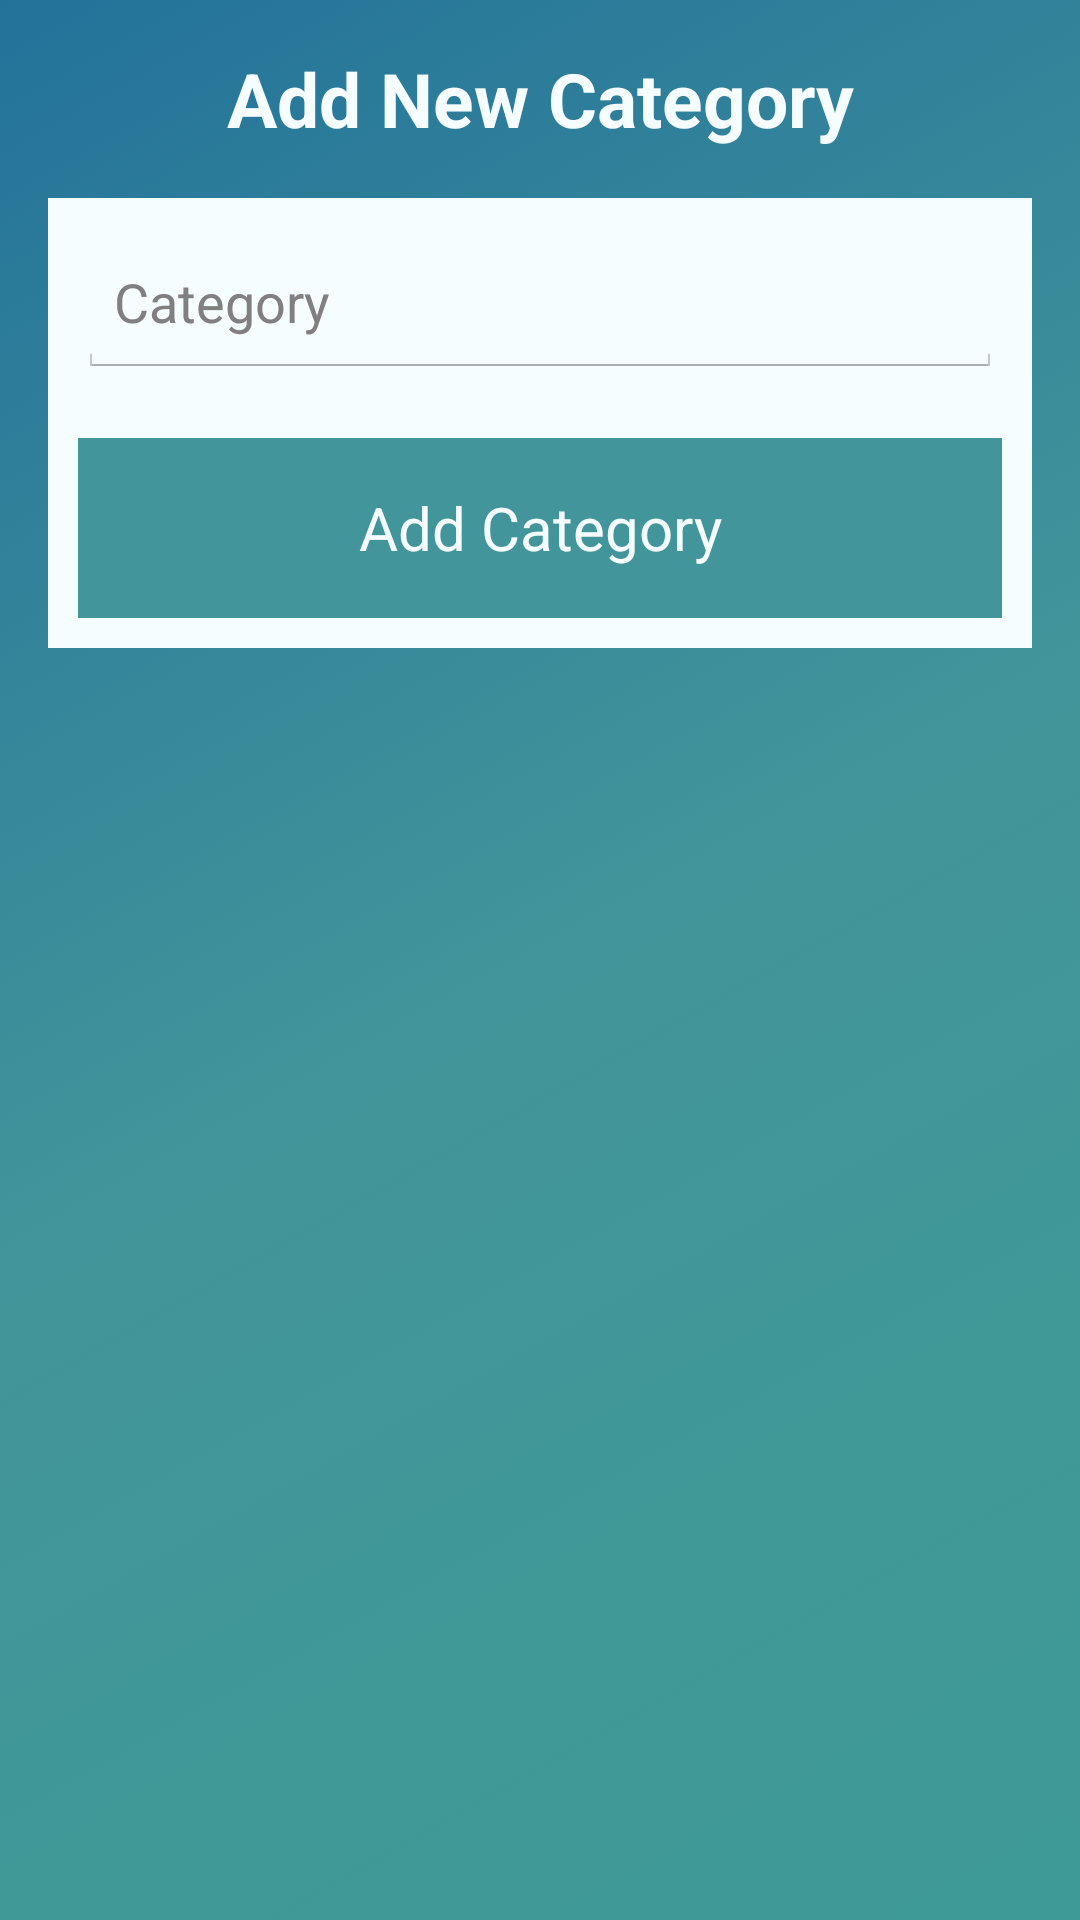

Write the Android layout XML for this screen, with the resource values it uses.
<!-- AndroidManifest.xml: application theme ExpenseManagerTheme -->
<!-- res/layout/new_category.xml -->
<?xml version="1.0" encoding="utf-8"?>

<RelativeLayout xmlns:android="http://schemas.android.com/apk/res/android"
                android:layout_width="match_parent"
                android:layout_height="match_parent"
                android:paddingLeft="@dimen/activity_horizontal_margin"
                android:paddingRight="@dimen/activity_horizontal_margin"
                android:paddingTop="@dimen/activity_vertical_margin"
                android:paddingBottom="@dimen/activity_vertical_margin"
                android:background="@drawable/background_color">

    <TextView
        android:layout_width="match_parent"
        android:layout_height="wrap_content"
        android:gravity="center"
        android:text="@string/add_new_category"
        android:textColor="@color/white"
        android:textSize="25dp"
        android:textStyle="bold"/>

    <LinearLayout
        android:layout_width="match_parent"
        android:layout_height="wrap_content"
        android:layout_marginTop="50dp"
        android:background="@color/white"
        android:orientation="vertical">

        <LinearLayout
            android:layout_width="match_parent"
            android:layout_height="match_parent"
            android:layout_marginBottom="10dp"
            android:layout_marginEnd="10dp"
            android:layout_marginStart="10dp"
            android:layout_marginTop="10dp"
            android:orientation="vertical">

            <EditText
                android:id="@+id/category"
                android:layout_width="match_parent"
                android:layout_height="50dp"
                android:hint="@string/category"/>

            <Button
                style="@style/button_primary"
                android:layout_width="match_parent"
                android:layout_height="60dp"
                android:layout_marginTop="20dp"
                android:id="@+id/add_category"
                android:onClick="addCategory"
                android:text="@string/add_category"/>
        </LinearLayout>
    </LinearLayout>
</RelativeLayout>
<!-- resources referenced by this layout -->
<resources>
  <color name="white">#fff6fdff</color>
  <dimen name="activity_horizontal_margin">16dp</dimen>
  <dimen name="activity_vertical_margin">16dp</dimen>
  <!-- drawable background_color (drawable) -->
  <?xml version="1.0" encoding="UTF-8"?>
  
  <selector xmlns:android="http://schemas.android.com/apk/res/android">
      <item>
          <shape>
              <gradient
                  android:startColor="#ff3e9a94"
                  android:centerColor="#ff42959a"
                  android:endColor="#ff23729a"
                  android:angle="135"/>
          </shape>
      </item>
  </selector>
  <string name="add_category">Add Category</string>
  <string name="add_new_category">Add New Category</string>
  <string name="category">Category</string>
  <style name="button_primary">
          <item name="android:textColor">@color/white</item>
          <item name="android:textAllCaps">false</item>
          <item name="android:textSize">20dp</item>
          <item name="android:background">@drawable/button_primary</item>
          <item name="android:layout_height">60dp</item>
      </style>
  <style name="ExpenseManagerTheme" parent="android:Theme.Holo.Light">
          <item name="android:actionBarStyle">@style/MyActionBar</item>
          <item name="android:actionBarTabBarStyle">@style/MyTabWidget</item>
          <item name="android:actionBarTabTextStyle">@style/TabTextStyle</item>
          <item name="android:logo">@android:color/transparent</item>
      </style>
  <!-- drawable button_primary (drawable) -->
  <?xml version="1.0" encoding="utf-8"?>
  
  <selector xmlns:android="http://schemas.android.com/apk/res/android">
      <item android:state_pressed="false">
          <shape android:shape="rectangle">
              <solid android:color="@color/light_blue"/>
              <size android:height="@dimen/button_height"/>
          </shape>
      </item>
      <item android:state_pressed="true">
          <shape android:shape="rectangle">
              <solid android:color="@color/dark_blue"/>
              <size android:height="@dimen/button_height"/>
          </shape>
      </item>
  </selector>
  <style name="MyActionBar" parent="@android:style/Widget.Holo.Light.ActionBar.Solid.Inverse">
          <item name="android:background">@color/light_blue</item>
      </style>
  <style name="MyTabWidget" parent="@android:style/Widget.Holo.TabWidget">
          <item name="android:background">@color/light_blue</item>
      </style>
  <style name="TabTextStyle" parent="@android:style/Widget.Holo.Light.ActionBar.TabText">
          <item name="android:textColor">@color/white</item>
      </style>
  <color name="light_blue">#ff42959a</color>
  <dimen name="button_height">10dp</dimen>
  <color name="dark_blue">#ff23729a</color>
</resources>
